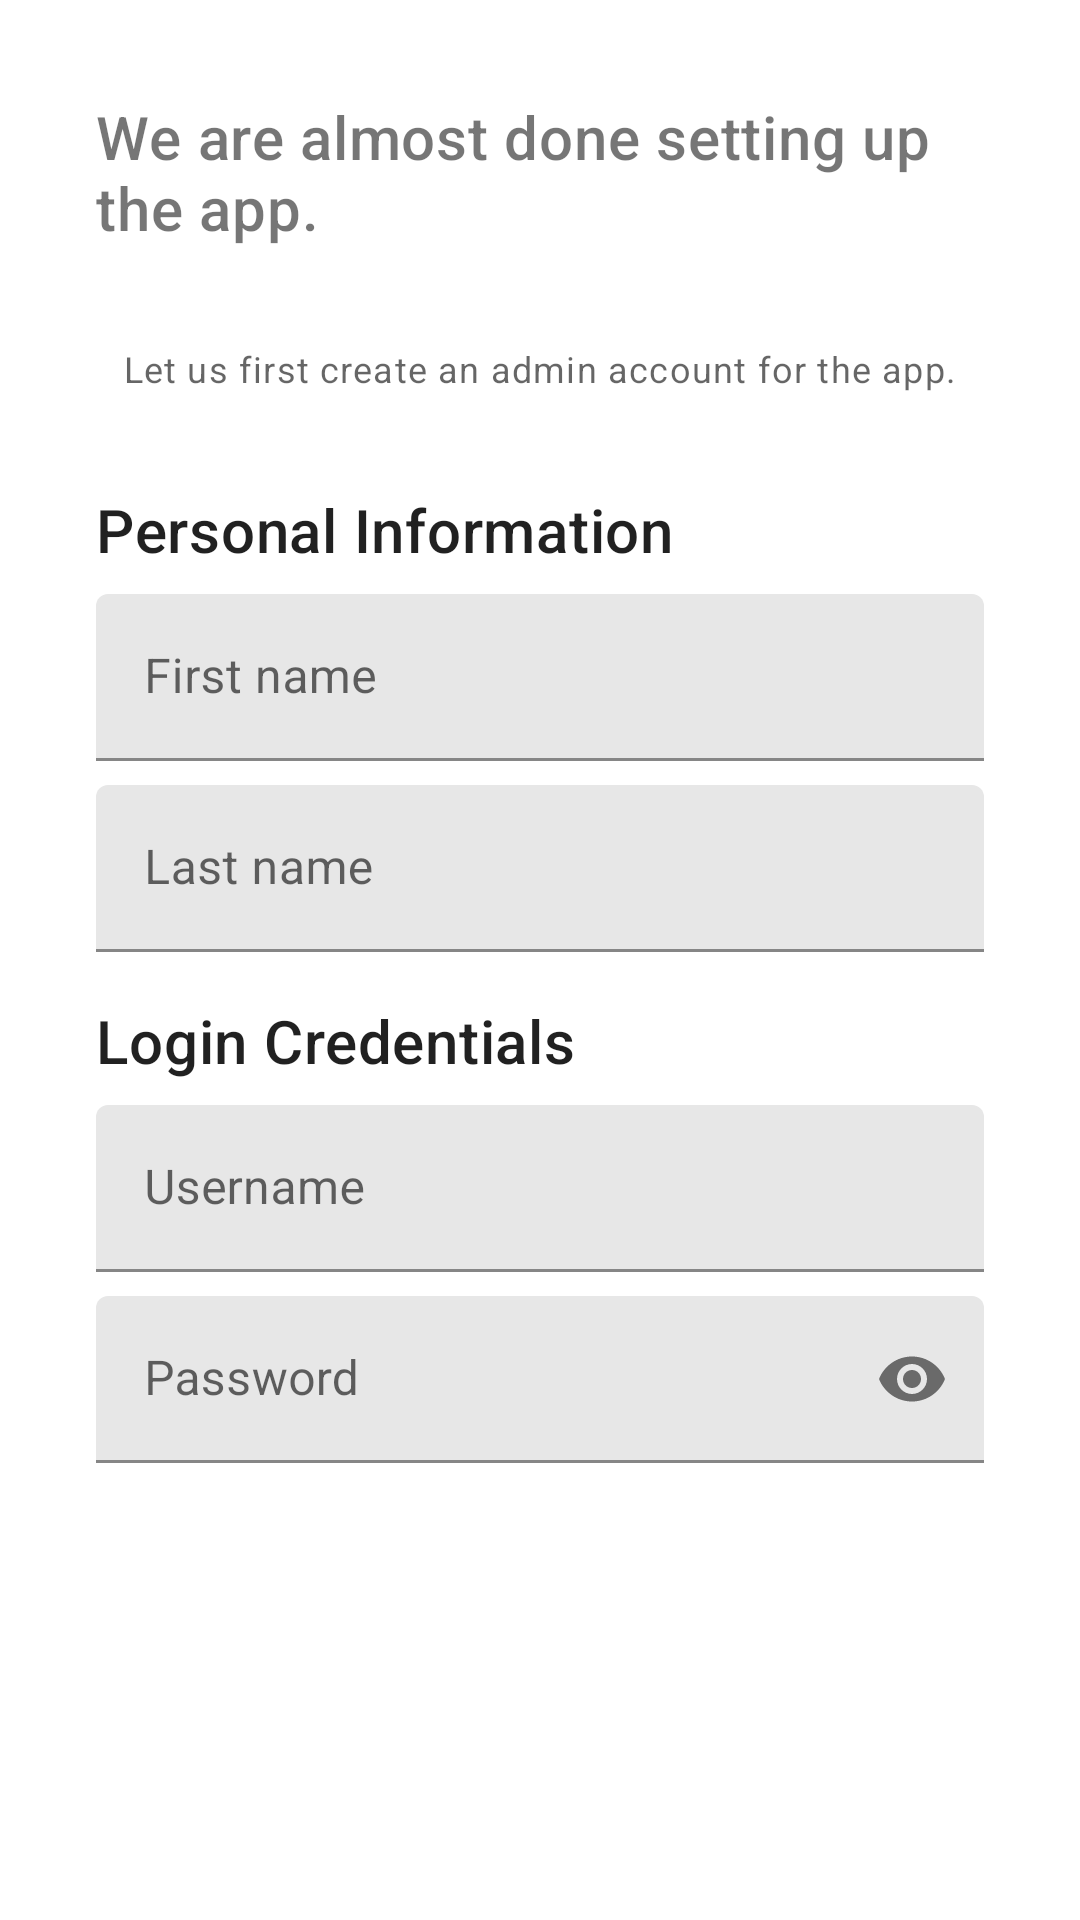

Android layout source for this screen:
<!-- AndroidManifest.xml: application theme AppTheme -->
<!-- res/layout/fragment_intro_setup_account.xml -->
<?xml version="1.0" encoding="utf-8"?>
<androidx.core.widget.NestedScrollView
        xmlns:android="http://schemas.android.com/apk/res/android"
        xmlns:tools="http://schemas.android.com/tools"
        xmlns:app="http://schemas.android.com/apk/res-auto"
        android:layout_width="match_parent"
        android:layout_height="match_parent"
        android:fillViewport="true"
        tools:context=".fragments.IntroSetupAccountFragment">

    <androidx.constraintlayout.widget.ConstraintLayout
            android:layout_width="match_parent"
            android:layout_height="match_parent"
            android:padding="32dp">

        <TextView
                android:id="@+id/text_view_header"
                android:layout_width="wrap_content"
                android:layout_height="wrap_content"
                android:text="We are almost done setting up the app."
                android:textAppearance="?attr/textAppearanceHeadline6"
                android:textColor="#89000000"
                app:layout_constraintTop_toTopOf="parent"
                app:layout_constraintStart_toStartOf="parent"
                app:layout_constraintEnd_toEndOf="parent"/>

        <TextView
                android:id="@+id/text_view_description"
                android:layout_width="wrap_content"
                android:layout_height="wrap_content"
                android:layout_marginTop="32dp"
                android:text="Let us first create an admin account for the app."
                android:textAppearance="?attr/textAppearanceCaption"
                app:layout_constraintTop_toBottomOf="@id/text_view_header"
                app:layout_constraintStart_toStartOf="parent"
                app:layout_constraintEnd_toEndOf="parent"/>

        <TextView
                android:id="@+id/text_view_personal_information"
                android:layout_width="wrap_content"
                android:layout_height="wrap_content"
                android:layout_marginTop="32dp"
                android:text="Personal Information"
                android:textAppearance="?attr/textAppearanceHeadline6"
                app:layout_constraintTop_toBottomOf="@id/text_view_description"
                app:layout_constraintStart_toStartOf="parent"/>

        <com.google.android.material.textfield.TextInputLayout
                android:id="@+id/text_input_firstname"
                android:layout_width="match_parent"
                android:layout_height="wrap_content"
                android:layout_marginTop="8dp"
                app:boxBackgroundColor="@color/colorSemiWhite"
                app:layout_constraintTop_toBottomOf="@id/text_view_personal_information">

            <com.google.android.material.textfield.TextInputEditText
                    android:id="@+id/edit_text_firstname"
                    android:layout_width="match_parent"
                    android:layout_height="match_parent"
                    android:hint="First name"
                    android:inputType="textPersonName"
                    android:singleLine="true"/>

        </com.google.android.material.textfield.TextInputLayout>

        <com.google.android.material.textfield.TextInputLayout
                android:id="@+id/text_input_lastname"
                android:layout_width="match_parent"
                android:layout_height="wrap_content"
                android:layout_marginTop="8dp"
                app:boxBackgroundColor="@color/colorSemiWhite"
                app:layout_constraintTop_toBottomOf="@id/text_input_firstname">

            <com.google.android.material.textfield.TextInputEditText
                    android:id="@+id/edit_text_lastname"
                    android:layout_width="match_parent"
                    android:layout_height="match_parent"
                    android:hint="Last name"
                    android:inputType="textPersonName"
                    android:singleLine="true"/>

        </com.google.android.material.textfield.TextInputLayout>

        <TextView
                android:id="@+id/text_view_login_credentials"
                android:layout_width="wrap_content"
                android:layout_height="wrap_content"
                android:layout_marginTop="16dp"
                android:text="Login Credentials"
                android:textAppearance="?attr/textAppearanceHeadline6"
                app:layout_constraintTop_toBottomOf="@id/text_input_lastname"
                app:layout_constraintStart_toStartOf="parent"/>

        <com.google.android.material.textfield.TextInputLayout
                android:id="@+id/text_input_username"
                android:layout_width="match_parent"
                android:layout_height="wrap_content"
                android:layout_marginTop="8dp"
                app:startIconDrawable="@drawable/ic_mail_outline_black_24dp"
                app:boxBackgroundColor="@color/colorSemiWhite"
                app:layout_constraintTop_toBottomOf="@id/text_view_login_credentials">

            <com.google.android.material.textfield.TextInputEditText
                    android:id="@+id/edit_text_username"
                    android:layout_width="match_parent"
                    android:layout_height="match_parent"
                    android:hint="Username"
                    android:singleLine="true"/>

        </com.google.android.material.textfield.TextInputLayout>

        <com.google.android.material.textfield.TextInputLayout
                android:id="@+id/text_input_password"
                android:layout_width="match_parent"
                android:layout_height="wrap_content"
                android:layout_marginTop="8dp"
                app:endIconMode="password_toggle"
                app:startIconDrawable="@drawable/ic_fingerprint_black_24dp"
                app:boxBackgroundColor="@color/colorSemiWhite"
                app:layout_constraintTop_toBottomOf="@id/text_input_username">

            <com.google.android.material.textfield.TextInputEditText
                    android:id="@+id/edit_text_password"
                    android:layout_width="match_parent"
                    android:layout_height="match_parent"
                    android:hint="Password"
                    android:singleLine="true"
                    android:inputType="textPassword"/>

        </com.google.android.material.textfield.TextInputLayout>

    </androidx.constraintlayout.widget.ConstraintLayout>

</androidx.core.widget.NestedScrollView>
<!-- resources referenced by this layout -->
<resources>
  <color name="colorSemiWhite">#E7E7E7</color>
  <style name="AppTheme" parent="Theme.MaterialComponents.Light.NoActionBar">
          
          <item name="colorPrimary">@color/colorPrimary</item>
          <item name="colorPrimaryDark">@color/colorWhite</item>
          <item name="colorAccent">@color/colorAccent</item>
      </style>
  <color name="colorPrimary">#211A54</color>
  <color name="colorWhite">#FFFFFF</color>
  <color name="colorAccent">#03DAC5</color>
</resources>
